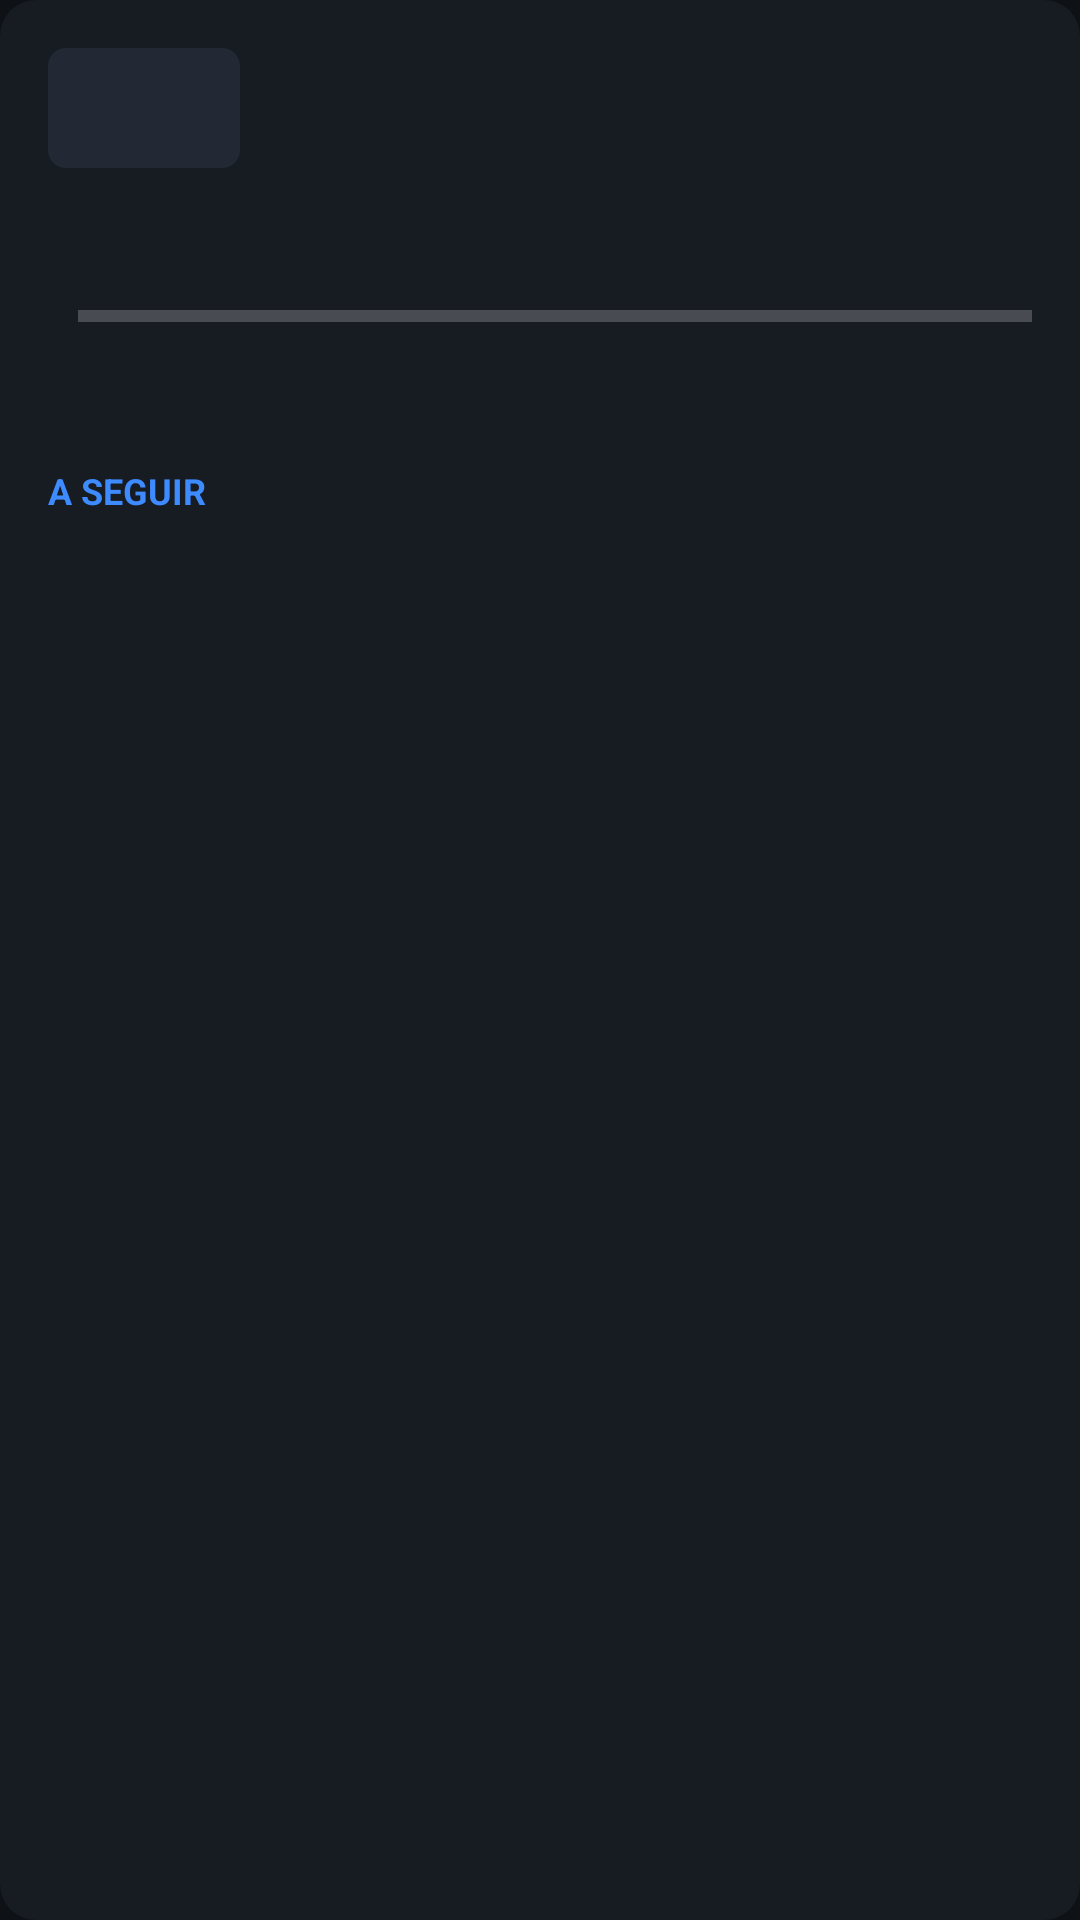

This screen was rendered from an Android layout file. Write that file and the resources it references.
<!-- AndroidManifest.xml: application theme Theme.Sintonia -->
<!-- res/layout/view_guide.xml -->
<?xml version="1.0" encoding="utf-8"?>
<LinearLayout xmlns:android="http://schemas.android.com/apk/res/android"
    android:id="@+id/guidePanel"
    android:layout_width="match_parent"
    android:layout_height="match_parent"
    android:background="@drawable/bg_panel"
    android:orientation="vertical"
    android:padding="16dp">

    <LinearLayout
        android:layout_width="match_parent"
        android:layout_height="wrap_content"
        android:gravity="center_vertical"
        android:orientation="horizontal">

        <ImageView
            android:id="@+id/gLogo"
            android:layout_width="64dp"
            android:layout_height="40dp"
            android:background="@drawable/bg_logo"
            android:importantForAccessibility="no"
            android:padding="3dp"
            android:scaleType="fitCenter" />

        <TextView
            android:id="@+id/gName"
            android:layout_width="0dp"
            android:layout_height="wrap_content"
            android:layout_marginStart="12dp"
            android:layout_weight="1"
            android:ellipsize="end"
            android:maxLines="2"
            android:textColor="@color/text"
            android:textSize="19sp"
            android:textStyle="bold" />
    </LinearLayout>

    <TextView
        android:id="@+id/gNow"
        android:layout_width="match_parent"
        android:layout_height="wrap_content"
        android:layout_marginTop="14dp"
        android:ellipsize="end"
        android:maxLines="2"
        android:textColor="@color/text"
        android:textSize="17sp"
        android:textStyle="bold" />

    <LinearLayout
        android:id="@+id/gRangeRow"
        android:layout_width="match_parent"
        android:layout_height="wrap_content"
        android:layout_marginTop="4dp"
        android:gravity="center_vertical"
        android:orientation="horizontal">

        <TextView
            android:id="@+id/gRange"
            android:layout_width="wrap_content"
            android:layout_height="wrap_content"
            android:textColor="@color/text_dim"
            android:textSize="13sp" />

        <ProgressBar
            android:id="@+id/gProgress"
            style="?android:attr/progressBarStyleHorizontal"
            android:layout_width="0dp"
            android:layout_height="6dp"
            android:layout_marginStart="10dp"
            android:layout_weight="1"
            android:max="1000"
            android:progressTint="@color/accent" />
    </LinearLayout>

    <TextView
        android:id="@+id/gDesc"
        android:layout_width="match_parent"
        android:layout_height="wrap_content"
        android:layout_marginTop="8dp"
        android:ellipsize="end"
        android:maxLines="4"
        android:textColor="@color/text_dim"
        android:textSize="14sp" />

    <TextView
        android:id="@+id/gNextTitle"
        android:layout_width="wrap_content"
        android:layout_height="wrap_content"
        android:layout_marginTop="14dp"
        android:text="@string/next_up"
        android:textAllCaps="true"
        android:textColor="@color/accent"
        android:textSize="12sp"
        android:textStyle="bold" />

    <LinearLayout
        android:id="@+id/gUpcoming"
        android:layout_width="match_parent"
        android:layout_height="wrap_content"
        android:orientation="vertical" />

    <TextView
        android:id="@+id/gEmpty"
        android:layout_width="match_parent"
        android:layout_height="wrap_content"
        android:layout_marginTop="14dp"
        android:textColor="@color/text_dim"
        android:textSize="14sp"
        android:visibility="gone" />
</LinearLayout>
<!-- resources referenced by this layout -->
<resources>
  <color name="accent">#3D8BFF</color>
  <color name="text">#F2F4F8</color>
  <color name="text_dim">#9AA4B2</color>
  <!-- drawable bg_logo (drawable) -->
  <?xml version="1.0" encoding="utf-8"?>
  <shape xmlns:android="http://schemas.android.com/apk/res/android">
      <solid android:color="@color/logo_bg" /><corners android:radius="6dp" />
  </shape>
  <!-- drawable bg_panel (drawable) -->
  <?xml version="1.0" encoding="utf-8"?>
  <shape xmlns:android="http://schemas.android.com/apk/res/android">
      <solid android:color="@color/surface" /><corners android:radius="12dp" />
  </shape>
  <string name="next_up">A seguir</string>
  <style name="Theme.Sintonia" parent="Theme.AppCompat.NoActionBar">
          <item name="colorPrimary">@color/accent</item>
          <item name="colorPrimaryDark">@color/bg</item>
          <item name="colorAccent">@color/accent</item>
          <item name="android:windowBackground">@color/bg</item>
          <item name="android:statusBarColor">@color/bg</item>
          <item name="android:navigationBarColor">@color/bg</item>
      </style>
  <color name="logo_bg">#222834</color>
  <color name="surface">#171B22</color>
  <color name="bg">#0E1116</color>
</resources>
